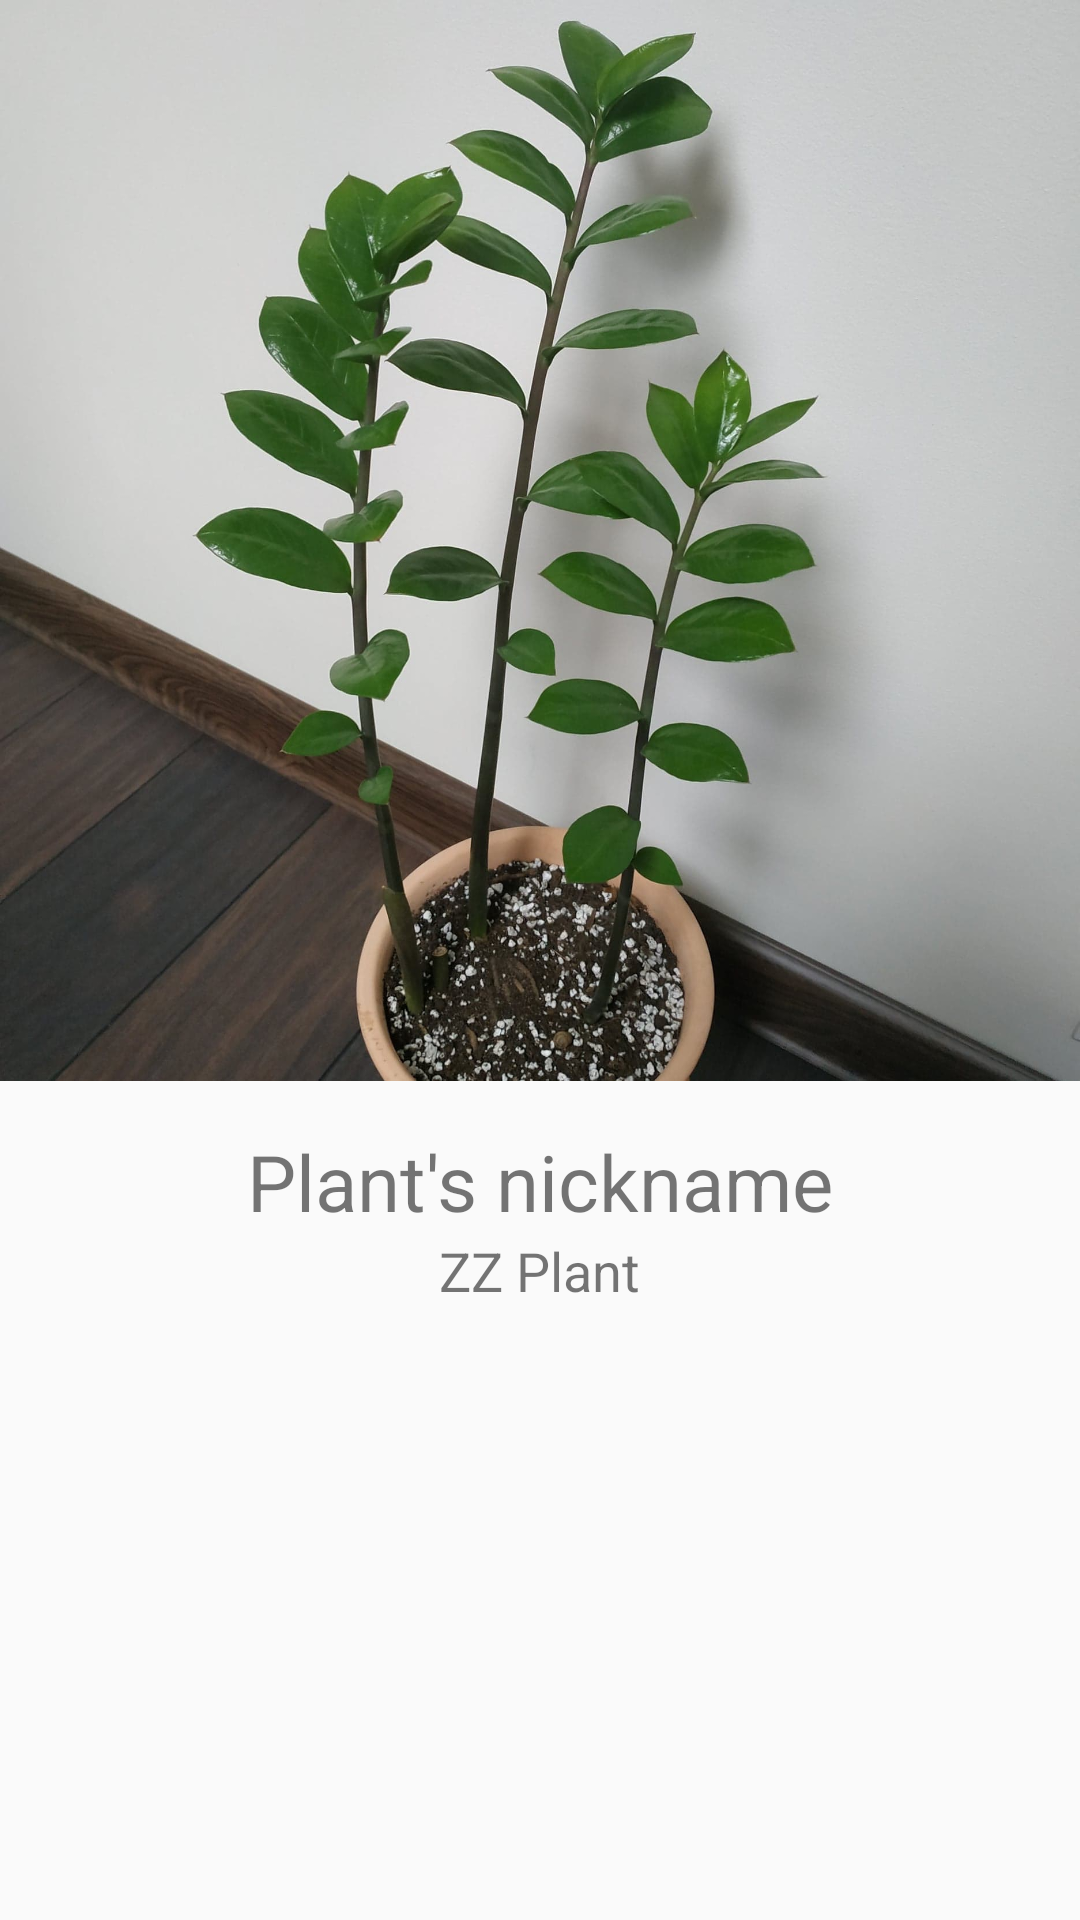

Android layout source for this screen:
<!-- AndroidManifest.xml: application theme Theme.IPlant -->
<!-- res/layout/activity_info.xml -->
<?xml version="1.0" encoding="utf-8"?>
<LinearLayout
    xmlns:android="http://schemas.android.com/apk/res/android"
    xmlns:tools="http://schemas.android.com/tools"
    android:layout_width="match_parent"
    android:orientation="vertical"
    android:layout_height="match_parent"
    android:background="?android:attr/colorBackground"
    tools:context=".ui.InfoActivity">

    <ImageView
        android:layout_width="match_parent"
        android:layout_height="wrap_content"
        android:layout_gravity="center"
        android:adjustViewBounds="true"
        android:contentDescription="@string/main_photo"
        android:src="@drawable/zz" />


    <TextView
        android:id="@+id/plant_nick"
        android:layout_width="wrap_content"
        android:layout_height="wrap_content"
        android:layout_gravity="center_horizontal"
        android:paddingTop="16dp"
        android:text="@string/hint_plant"
        android:textSize="26sp" />

    <TextView
        android:layout_width="wrap_content"
        android:layout_height="wrap_content"
        android:layout_gravity="center_horizontal"
        android:text="ZZ Plant"
        android:textSize="18sp" />





</LinearLayout>
<!-- resources referenced by this layout -->
<resources>
  <!-- drawable zz: jpg bitmap (drawable, 173629 bytes) -->
  <string name="hint_plant">"Plant's nickname"</string>
  <string name="main_photo">Your plant\'s main photo</string>
  <style name="Theme.IPlant" parent="Theme.AppCompat.Light.DarkActionBar">
          
          <item name="colorPrimary">@color/purple_500</item>
          <item name="colorPrimaryVariant">@color/purple_700</item>
          <item name="colorOnPrimary">@color/white</item>
          
          <item name="colorSecondary">@color/teal_200</item>
          <item name="colorSecondaryVariant">@color/teal_700</item>
          <item name="colorOnSecondary">@color/black</item>
          
          <item name="android:statusBarColor" tools:targetApi="l">?attr/colorPrimaryVariant</item>
          
      </style>
  <color name="purple_700">#FF3700B3</color>
  <color name="white">#FFFFFFFF</color>
  <color name="teal_200">#FF03DAC5</color>
  <color name="teal_700">#FF018786</color>
  <color name="black">#FF000000</color>
  <!-- not gathered from this repository: default colours our renderer supplied (Android Studio template values) -->
  <color name="purple_500">#FF6200EE</color>
</resources>
